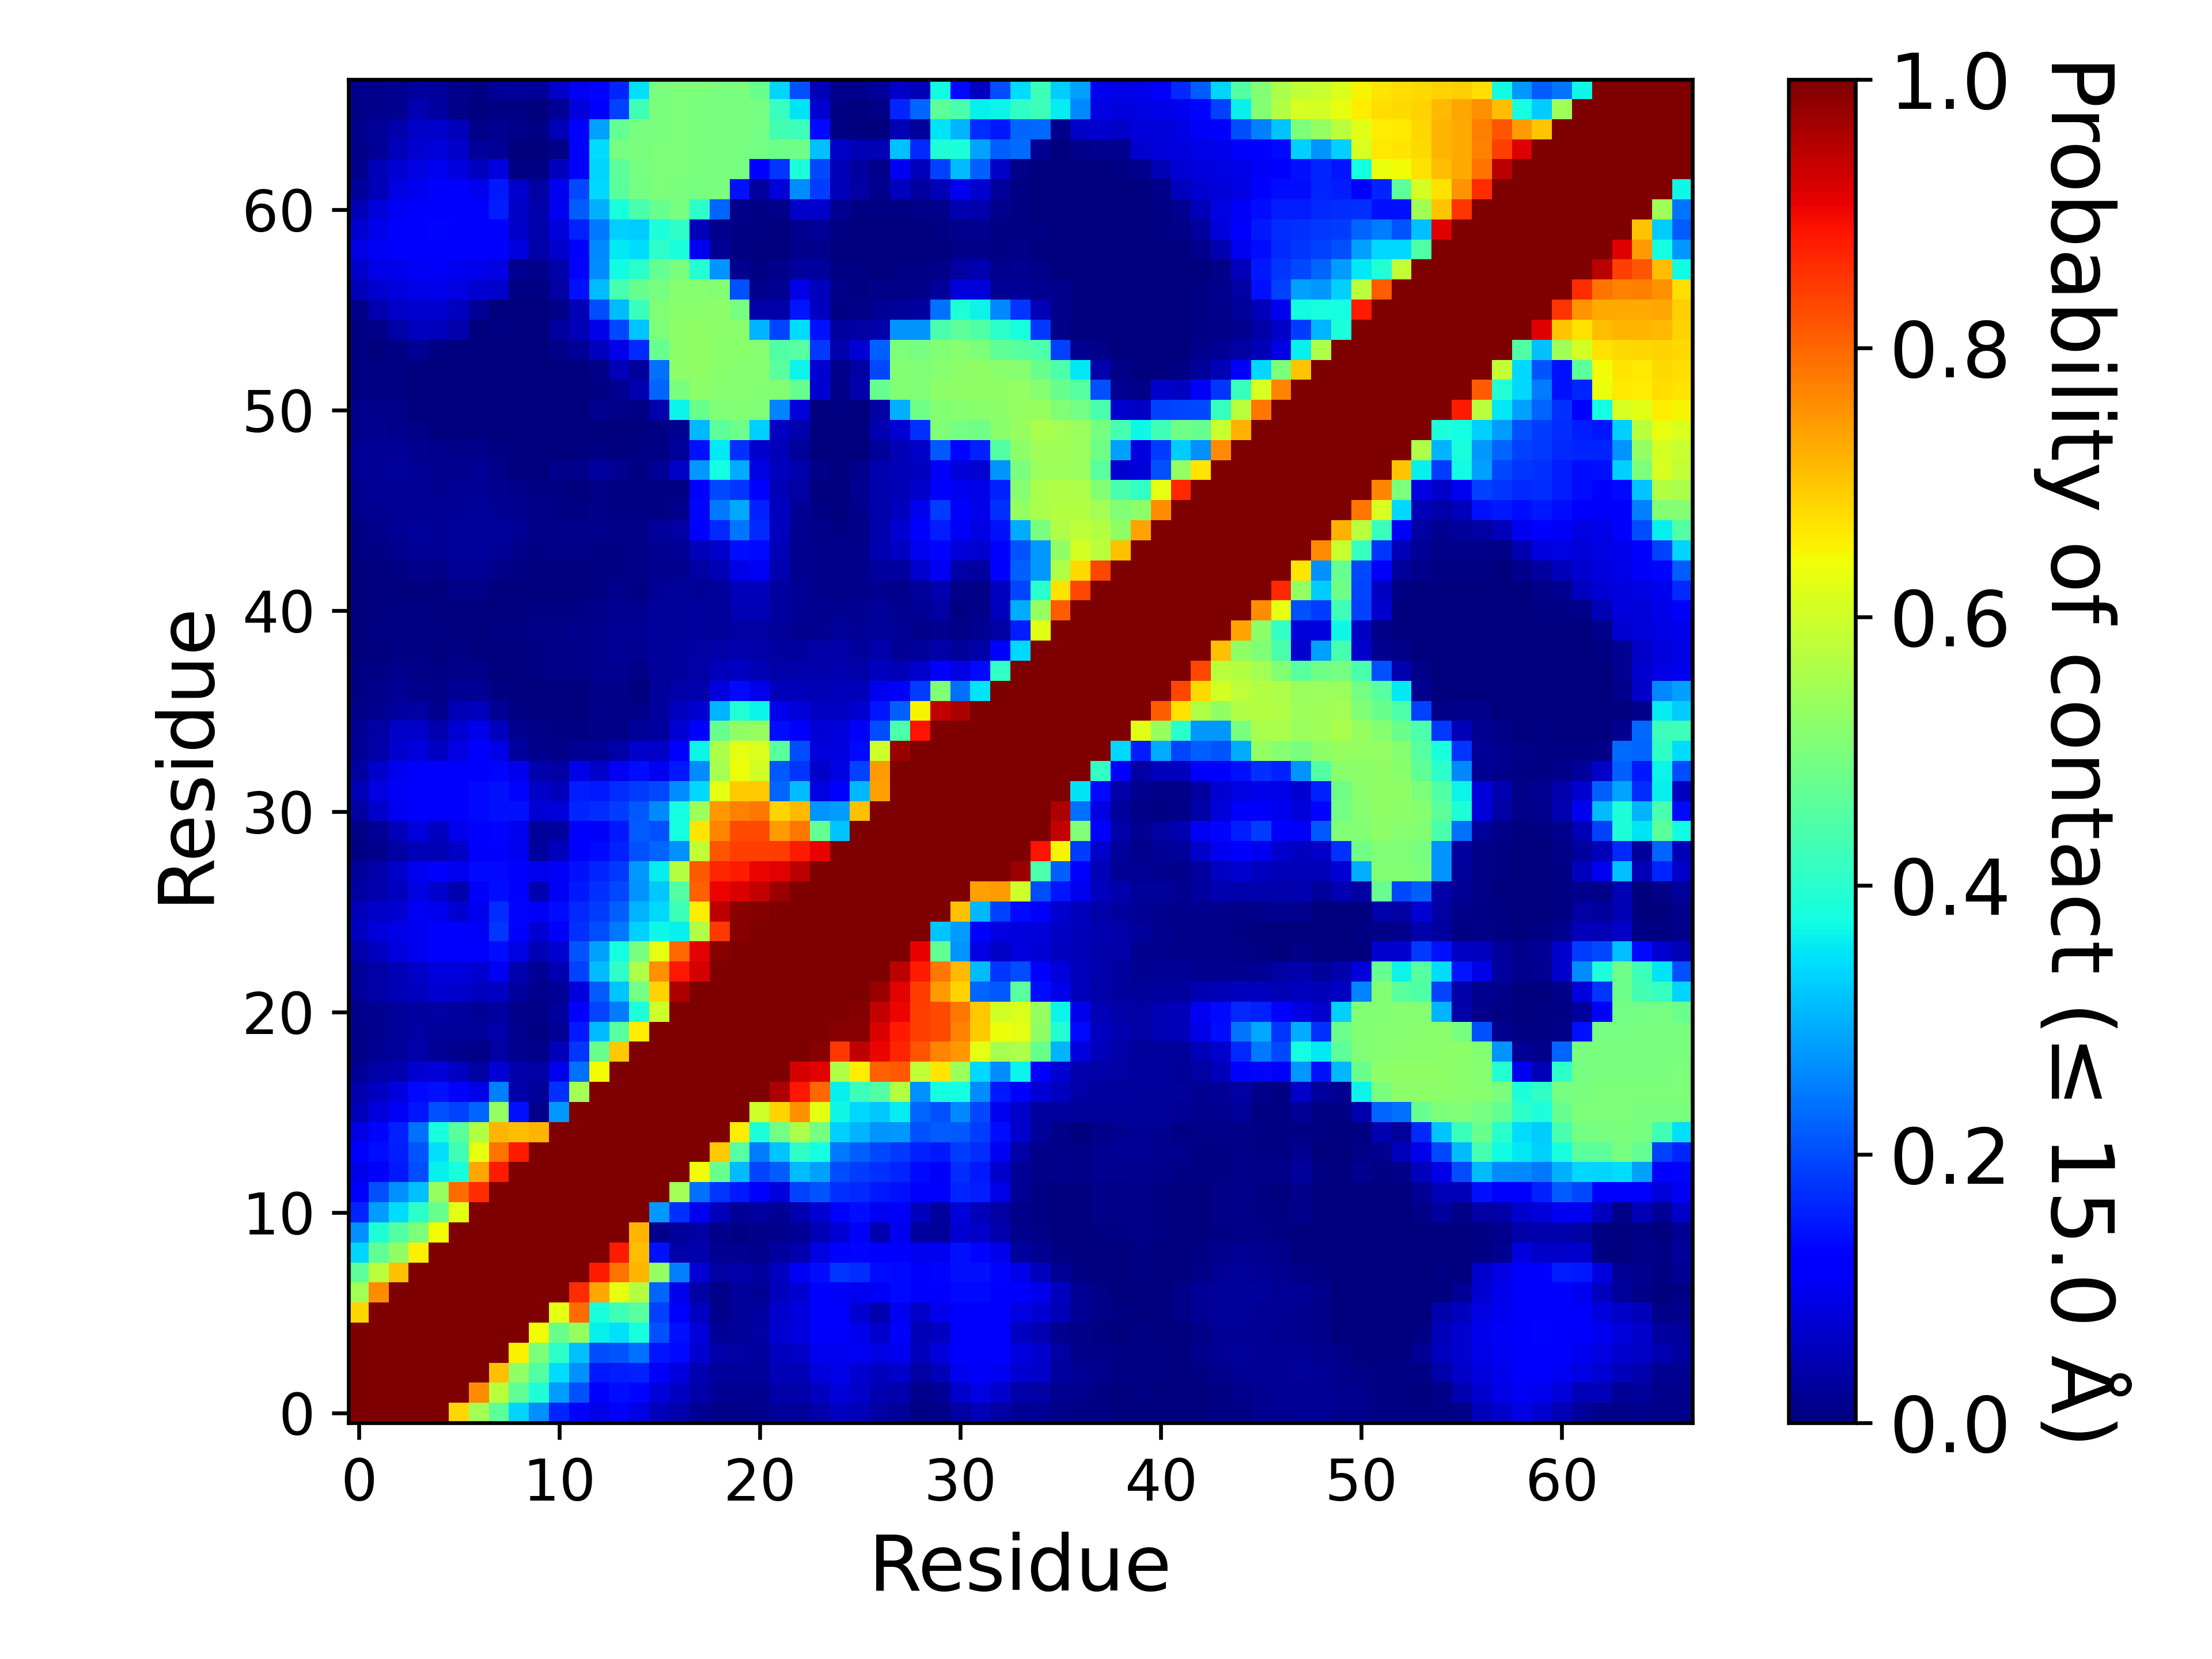

Values plotted in this chart, from the file beside it:
, 1, 2, 3, 4, 5, 6, 7, 8, 9, 10, 11, 12, 13, 14, 15, 16, 17, 18, 19, 20, 21, 22, 23
1, 1.0, 1.0, 1.0, 1.0, 1.0, 0.6799, 0.5503, 0.4626, 0.3355, 0.2683, 0.1625, 0.1205, 0.09084, 0.1122, 0.0895, 0.05379, 0.04109, 0.02152, 0.008973, 0.00978, 0.01516, 0.02671, 0.02374
2, 1.0, 1.0, 1.0, 1.0, 1.0, 1.0, 0.7589, 0.5765, 0.4649, 0.3882, 0.2798, 0.2064, 0.1261, 0.1367, 0.1315, 0.08065, 0.06056, 0.03697, 0.02007, 0.01605, 0.01927, 0.03847, 0.03748
3, 1.0, 1.0, 1.0, 1.0, 1.0, 1.0, 1.0, 0.7046, 0.5243, 0.4494, 0.34, 0.269, 0.1486, 0.1546, 0.1576, 0.1061, 0.08556, 0.04372, 0.02451, 0.02397, 0.02671, 0.04889, 0.04971
4, 1.0, 1.0, 1.0, 1.0, 1.0, 1.0, 1.0, 1.0, 0.6535, 0.5013, 0.4042, 0.3157, 0.2027, 0.2092, 0.2365, 0.1454, 0.1331, 0.07065, 0.03614, 0.03224, 0.02765, 0.05587, 0.0644
5, 1.0, 1.0, 1.0, 1.0, 1.0, 1.0, 1.0, 1.0, 1.0, 0.6429, 0.4791, 0.5328, 0.3622, 0.3461, 0.3817, 0.206, 0.1444, 0.08058, 0.02039, 0.0273, 0.03145, 0.07361, 0.08511
6, 0.6799, 1.0, 1.0, 1.0, 1.0, 1.0, 1.0, 1.0, 1.0, 1.0, 0.6256, 0.7936, 0.3821, 0.4263, 0.4605, 0.1895, 0.1228, 0.0625, 0.014, 0.02527, 0.03034, 0.06755, 0.08279
7, 0.5503, 0.7589, 1.0, 1.0, 1.0, 1.0, 1.0, 1.0, 1.0, 1.0, 1.0, 0.8618, 0.7329, 0.6316, 0.569, 0.2239, 0.09661, 0.03231, 0.01052, 0.02358, 0.02195, 0.05481, 0.07319
8, 0.4626, 0.5765, 0.7046, 1.0, 1.0, 1.0, 1.0, 1.0, 1.0, 1.0, 1.0, 1.0, 0.8825, 0.7885, 0.7166, 0.5281, 0.2514, 0.07507, 0.03363, 0.03879, 0.02789, 0.06098, 0.1033
9, 0.3355, 0.4649, 0.5243, 0.6535, 1.0, 1.0, 1.0, 1.0, 1.0, 1.0, 1.0, 1.0, 1.0, 0.8798, 0.7093, 0.1416, 0.03629, 0.0396, 0.01691, 0.01799, 0.01503, 0.03001, 0.04066
10, 0.2683, 0.3882, 0.4494, 0.5013, 0.6429, 1.0, 1.0, 1.0, 1.0, 1.0, 1.0, 1.0, 1.0, 1.0, 0.7184, 0.01543, 0.02629, 0.03281, 0.01486, 0.0061, 0.00976, 0.0128, 0.02061
11, 0.1625, 0.2798, 0.34, 0.4042, 0.4791, 0.6256, 1.0, 1.0, 1.0, 1.0, 1.0, 1.0, 1.0, 1.0, 1.0, 0.2767, 0.1728, 0.1002, 0.05235, 0.02029, 0.0282, 0.02189, 0.04299
12, 0.1205, 0.2064, 0.269, 0.3157, 0.5328, 0.7936, 0.8618, 1.0, 1.0, 1.0, 1.0, 1.0, 1.0, 1.0, 1.0, 1.0, 0.5469, 0.2365, 0.1797, 0.1499, 0.1117, 0.08379, 0.1893
13, 0.09084, 0.1261, 0.1486, 0.2027, 0.3622, 0.3821, 0.7329, 0.8825, 1.0, 1.0, 1.0, 1.0, 1.0, 1.0, 1.0, 1.0, 1.0, 0.6435, 0.4796, 0.3108, 0.1944, 0.2168, 0.3109
14, 0.1122, 0.1367, 0.1546, 0.2092, 0.3461, 0.4263, 0.6316, 0.7885, 0.8798, 1.0, 1.0, 1.0, 1.0, 1.0, 1.0, 1.0, 1.0, 1.0, 0.699, 0.4567, 0.2491, 0.3186, 0.4075
15, 0.0895, 0.1315, 0.1576, 0.2365, 0.3817, 0.4605, 0.569, 0.7166, 0.7093, 0.7184, 1.0, 1.0, 1.0, 1.0, 1.0, 1.0, 1.0, 1.0, 1.0, 0.6592, 0.3853, 0.492, 0.5616
16, 0.05379, 0.08065, 0.1061, 0.1454, 0.206, 0.1895, 0.2239, 0.5281, 0.1416, 0.01543, 0.2767, 1.0, 1.0, 1.0, 1.0, 1.0, 1.0, 1.0, 1.0, 1.0, 0.5999, 0.6867, 0.7552
17, 0.04109, 0.06056, 0.08556, 0.1331, 0.1444, 0.1228, 0.09661, 0.2514, 0.03629, 0.02629, 0.1728, 0.5469, 1.0, 1.0, 1.0, 1.0, 1.0, 1.0, 1.0, 1.0, 1.0, 0.9606, 0.8832
18, 0.02152, 0.03697, 0.04372, 0.07065, 0.08058, 0.0625, 0.03231, 0.07507, 0.0396, 0.03281, 0.1002, 0.2365, 0.6435, 1.0, 1.0, 1.0, 1.0, 1.0, 1.0, 1.0, 1.0, 1.0, 0.9234
19, 0.008973, 0.02007, 0.02451, 0.03614, 0.02039, 0.014, 0.01052, 0.03363, 0.01691, 0.01486, 0.05235, 0.1797, 0.4796, 0.699, 1.0, 1.0, 1.0, 1.0, 1.0, 1.0, 1.0, 1.0, 1.0
20, 0.00978, 0.01605, 0.02397, 0.03224, 0.0273, 0.02527, 0.02358, 0.03879, 0.01799, 0.0061, 0.02029, 0.1499, 0.3108, 0.4567, 0.6592, 1.0, 1.0, 1.0, 1.0, 1.0, 1.0, 1.0, 1.0
21, 0.01516, 0.01927, 0.02671, 0.02765, 0.03145, 0.03034, 0.02195, 0.02789, 0.01503, 0.00976, 0.0282, 0.1117, 0.1944, 0.2491, 0.3853, 0.5999, 1.0, 1.0, 1.0, 1.0, 1.0, 1.0, 1.0
22, 0.02671, 0.03847, 0.04889, 0.05587, 0.07361, 0.06755, 0.05481, 0.06098, 0.03001, 0.0128, 0.02189, 0.08379, 0.2168, 0.3186, 0.492, 0.6867, 0.9606, 1.0, 1.0, 1.0, 1.0, 1.0, 1.0
23, 0.02374, 0.03748, 0.04971, 0.0644, 0.08511, 0.08279, 0.07319, 0.1033, 0.04066, 0.02061, 0.04299, 0.1893, 0.3109, 0.4075, 0.5616, 0.7552, 0.8832, 0.9234, 1.0, 1.0, 1.0, 1.0, 1.0
24, 0.03998, 0.06125, 0.0823, 0.09801, 0.1221, 0.1222, 0.1158, 0.1375, 0.08807, 0.04904, 0.07409, 0.2081, 0.285, 0.3776, 0.4947, 0.6281, 0.7998, 0.9115, 0.9914, 1.0, 1.0, 1.0, 1.0
25, 0.06035, 0.07844, 0.09086, 0.1005, 0.1176, 0.1103, 0.1063, 0.177, 0.1281, 0.07495, 0.1243, 0.1728, 0.2001, 0.2438, 0.33, 0.3696, 0.3631, 0.5641, 0.85, 0.9883, 1.0, 1.0, 1.0
26, 0.05195, 0.06429, 0.07227, 0.103, 0.09697, 0.07232, 0.1003, 0.1702, 0.1312, 0.1058, 0.1379, 0.1666, 0.1873, 0.2221, 0.3012, 0.3388, 0.4235, 0.6595, 0.9441, 0.989, 0.9955, 1.0, 1.0
27, 0.03225, 0.04653, 0.05791, 0.08604, 0.06954, 0.04639, 0.107, 0.1375, 0.1155, 0.04428, 0.1054, 0.1519, 0.172, 0.1987, 0.2719, 0.3238, 0.451, 0.8062, 0.903, 0.9182, 0.9413, 0.9729, 1.0
28, 0.02438, 0.03941, 0.0697, 0.09795, 0.1139, 0.1007, 0.1348, 0.1334, 0.1152, 0.09897, 0.1083, 0.1439, 0.163, 0.1826, 0.2743, 0.3588, 0.5675, 0.8158, 0.8684, 0.8806, 0.9036, 0.9134, 0.9459
29, 0.007027, 0.01243, 0.03284, 0.0508, 0.04818, 0.06397, 0.124, 0.1231, 0.1006, 0.02789, 0.05547, 0.1265, 0.1334, 0.1581, 0.2041, 0.2263, 0.2665, 0.5833, 0.8171, 0.8423, 0.8416, 0.8455, 0.8796
30, 0.008667, 0.02056, 0.05193, 0.08221, 0.06141, 0.09537, 0.1263, 0.1304, 0.1015, 0.02446, 0.02846, 0.122, 0.1081, 0.1486, 0.2164, 0.2069, 0.3759, 0.665, 0.7694, 0.8284, 0.8315, 0.7453, 0.7822
31, 0.03164, 0.06783, 0.09929, 0.1169, 0.1226, 0.1199, 0.1363, 0.1429, 0.1427, 0.07479, 0.07883, 0.1639, 0.1718, 0.1849, 0.2139, 0.2594, 0.3753, 0.5395, 0.7463, 0.7701, 0.7828, 0.6864, 0.7134
32, 0.05009, 0.08858, 0.1091, 0.1159, 0.1125, 0.1112, 0.1352, 0.1441, 0.1305, 0.06369, 0.05263, 0.1534, 0.1506, 0.1707, 0.1867, 0.1978, 0.2634, 0.3385, 0.6286, 0.6918, 0.6987, 0.224, 0.3111
33, 0.03446, 0.06679, 0.1008, 0.113, 0.1109, 0.1123, 0.1264, 0.1314, 0.09516, 0.04285, 0.03509, 0.09048, 0.06954, 0.1045, 0.1402, 0.09982, 0.1515, 0.262, 0.5545, 0.6372, 0.6028, 0.2142, 0.1774
34, 0.0211, 0.03726, 0.07316, 0.08544, 0.06144, 0.08893, 0.1099, 0.09277, 0.02931, 0.01177, 0.01084, 0.02245, 0.0216, 0.03565, 0.06798, 0.06637, 0.1207, 0.3647, 0.559, 0.6263, 0.6135, 0.4593, 0.1998
35, 0.02083, 0.03414, 0.06366, 0.06836, 0.04609, 0.07575, 0.09409, 0.05638, 0.01594, 0.009613, 0.005147, 0.006967, 0.00968, 0.01047, 0.02345, 0.02998, 0.07717, 0.1264, 0.4803, 0.5264, 0.5331, 0.14, 0.1223
36, 0.01061, 0.01717, 0.03123, 0.03231, 0.01684, 0.0485, 0.05819, 0.01983, 0.004307, 0.0029, 0.001047, 0.001933, 0.0118, 0.01043, 0.01091, 0.03119, 0.05477, 0.07113, 0.3042, 0.394, 0.3655, 0.09573, 0.08131
37, 0.007133, 0.01295, 0.02007, 0.01339, 0.009493, 0.02086, 0.02161, 0.005913, 0.003767, 0.002247, 0.00174, 0.001493, 0.01047, 0.009733, 0.003653, 0.02379, 0.03642, 0.04251, 0.08245, 0.133, 0.09411, 0.052, 0.05111
38, 0.005073, 0.007347, 0.0127, 0.009107, 0.005433, 0.01031, 0.008553, 0.00312, 0.002613, 0.004287, 0.008407, 0.008067, 0.01649, 0.01823, 0.009873, 0.02449, 0.0307, 0.03561, 0.05214, 0.06223, 0.05063, 0.03695, 0.03927
39, 0.002667, 0.003287, 0.006067, 0.00442, 0.00316, 0.004853, 0.002547, 0.00146, 0.00268, 0.00686, 0.01003, 0.01121, 0.01679, 0.0205, 0.01817, 0.02582, 0.02853, 0.03258, 0.03715, 0.04347, 0.03845, 0.02925, 0.02775
40, 0.003053, 0.003933, 0.005587, 0.00702, 0.004427, 0.003267, 0.00206, 0.00506, 0.004553, 0.008693, 0.01118, 0.01236, 0.01575, 0.02096, 0.02131, 0.02666, 0.02689, 0.02735, 0.02575, 0.03285, 0.03185, 0.02443, 0.01779
41, 0.00308, 0.003093, 0.004087, 0.004387, 0.002767, 0.003193, 0.001867, 0.00124, 0.001493, 0.004307, 0.005247, 0.00522, 0.01268, 0.01757, 0.01612, 0.02413, 0.02523, 0.02803, 0.02583, 0.04767, 0.05058, 0.02834, 0.02033
42, 0.002187, 0.0009733, 0.001493, 0.001453, 0.001153, 0.009973, 0.01159, 0.001673, 0.001187, 0.001167, 0.001793, 0.0008267, 0.004793, 0.01273, 0.0071, 0.02115, 0.02431, 0.02287, 0.02363, 0.05093, 0.05101, 0.02795, 0.0204
43, 0.002613, 0.00176, 0.00448, 0.01256, 0.01001, 0.02258, 0.02107, 0.007873, 0.005087, 0.00238, 0.0035, 0.003353, 0.006913, 0.007653, 0.009607, 0.01723, 0.01871, 0.03281, 0.05008, 0.09104, 0.1027, 0.04548, 0.01896
44, 0.004367, 0.00744, 0.01391, 0.02162, 0.02089, 0.02555, 0.02401, 0.02189, 0.01427, 0.006007, 0.008, 0.00834, 0.007807, 0.005807, 0.01094, 0.01709, 0.01989, 0.05399, 0.06658, 0.1373, 0.1334, 0.04859, 0.01915
45, 0.007033, 0.01425, 0.01998, 0.02377, 0.02229, 0.02602, 0.02651, 0.02438, 0.02069, 0.008133, 0.01096, 0.01227, 0.01397, 0.00908, 0.01079, 0.02499, 0.03161, 0.1231, 0.1668, 0.2385, 0.1656, 0.05796, 0.01843
46, 0.01568, 0.01887, 0.02173, 0.02247, 0.02085, 0.02335, 0.02538, 0.02185, 0.01755, 0.01091, 0.005047, 0.006187, 0.008867, 0.00606, 0.006773, 0.00678, 0.01277, 0.1306, 0.2431, 0.2927, 0.1569, 0.05766, 0.02206
47, 0.01806, 0.02007, 0.02092, 0.01968, 0.01887, 0.02071, 0.021, 0.01827, 0.01339, 0.007613, 0.005287, 0.0033, 0.009333, 0.004773, 0.004267, 0.004087, 0.005033, 0.1136, 0.1989, 0.1771, 0.1136, 0.04855, 0.03359
48, 0.02022, 0.02287, 0.02387, 0.02075, 0.01717, 0.01906, 0.01961, 0.01143, 0.0014, 0.001053, 0.01208, 0.01361, 0.03116, 0.0167, 0.005533, 0.02017, 0.06295, 0.2743, 0.3756, 0.2956, 0.08685, 0.05561, 0.03974
49, 0.02075, 0.0227, 0.02197, 0.01848, 0.01185, 0.01128, 0.01301, 0.00398, 0.00012, 0.00044, 0.001867, 0.0006067, 0.007707, 0.00344, 0.0043, 0.006227, 0.02698, 0.144, 0.3535, 0.1722, 0.0696, 0.05091, 0.02347
50, 0.01423, 0.01563, 0.01427, 0.011, 0.001413, 0.0009667, 0.0001733, 0.0, 1.3333244445037033e-05, 0.0001333, 0.00022, 0.0001867, 0.001793, 0.00174, 0.003367, 0.006193, 0.01951, 0.3067, 0.4634, 0.4827, 0.3297, 0.0611, 0.04264
51, 0.0134, 0.01321, 0.01047, 0.00388, 0.00092, 0.00038, 4.6666355557629614e-05, 0.0, 4.6666355557629614e-05, 5.333297778014813e-05, 0.00034, 0.0008867, 0.01657, 0.009913, 0.004553, 0.04108, 0.3664, 0.4785, 0.5076, 0.5109, 0.5061, 0.2558, 0.08144
52, 0.007167, 0.007113, 0.004887, 0.0008333, 0.001353, 0.0007933, 0.0002, 1.999986666755555e-05, 6.6666222225185165e-06, 8.666608889274072e-05, 6.666622222518517e-05, 0.0004267, 0.00764, 0.01563, 0.04438, 0.2255, 0.4986, 0.5229, 0.5152, 0.5135, 0.5114, 0.5105, 0.4733
53, 0.005527, 0.00444, 0.00434, 0.00246, 0.003567, 0.002873, 0.002347, 0.002167, 0.0001333, 0.0002067, 0.00076, 0.0003267, 0.01103, 0.05152, 0.02603, 0.237, 0.5202, 0.5259, 0.5167, 0.5152, 0.5126, 0.4606, 0.367
54, 0.00454, 0.00336, 0.005067, 0.02177, 0.004053, 0.00254, 0.002093, 0.0023, 0.0005867, 0.001653, 0.01018, 0.02001, 0.05735, 0.09313, 0.1668, 0.4729, 0.5228, 0.5246, 0.518, 0.5159, 0.5129, 0.4484, 0.4558
55, 0.00522, 0.01001, 0.03853, 0.05753, 0.05435, 0.04049, 0.00372, 0.004413, 0.001587, 0.003407, 0.02764, 0.04869, 0.09253, 0.1954, 0.3193, 0.5039, 0.522, 0.5241, 0.5215, 0.5164, 0.3017, 0.1946, 0.3422
56, 0.01049, 0.04683, 0.06451, 0.07153, 0.07191, 0.05607, 0.02252, 0.00374, 0.0005467, 0.0004, 0.008213, 0.04959, 0.2025, 0.3105, 0.4181, 0.5053, 0.517, 0.5195, 0.5196, 0.4925, 0.03715, 0.03679, 0.1463
57, 0.05161, 0.07128, 0.08291, 0.09123, 0.09665, 0.08661, 0.07255, 0.06735, 0.004793, 0.00642, 0.03356, 0.1423, 0.3119, 0.4357, 0.4769, 0.4959, 0.513, 0.5129, 0.5082, 0.2033, 0.01195, 0.01704, 0.09208
58, 0.06765, 0.0907, 0.09695, 0.1026, 0.1092, 0.1012, 0.09394, 0.0893, 0.01909, 0.01221, 0.03757, 0.1216, 0.2629, 0.3748, 0.3999, 0.4696, 0.4988, 0.3928, 0.2725, 0.0165, 0.007007, 0.01282, 0.02985
59, 0.08675, 0.1046, 0.1094, 0.1144, 0.1232, 0.1181, 0.1154, 0.1251, 0.08406, 0.03559, 0.06851, 0.1129, 0.2603, 0.3518, 0.3409, 0.4045, 0.3838, 0.09883, 0.02165, 0.00772, 0.003853, 0.003593, 0.01435
60, 0.07381, 0.09729, 0.1144, 0.1209, 0.1307, 0.1247, 0.1171, 0.1269, 0.06566, 0.04291, 0.07825, 0.1586, 0.2451, 0.3285, 0.3278, 0.3854, 0.4094, 0.04905, 0.01371, 0.007213, 0.005027, 0.003533, 0.01602
... 7 more rows
